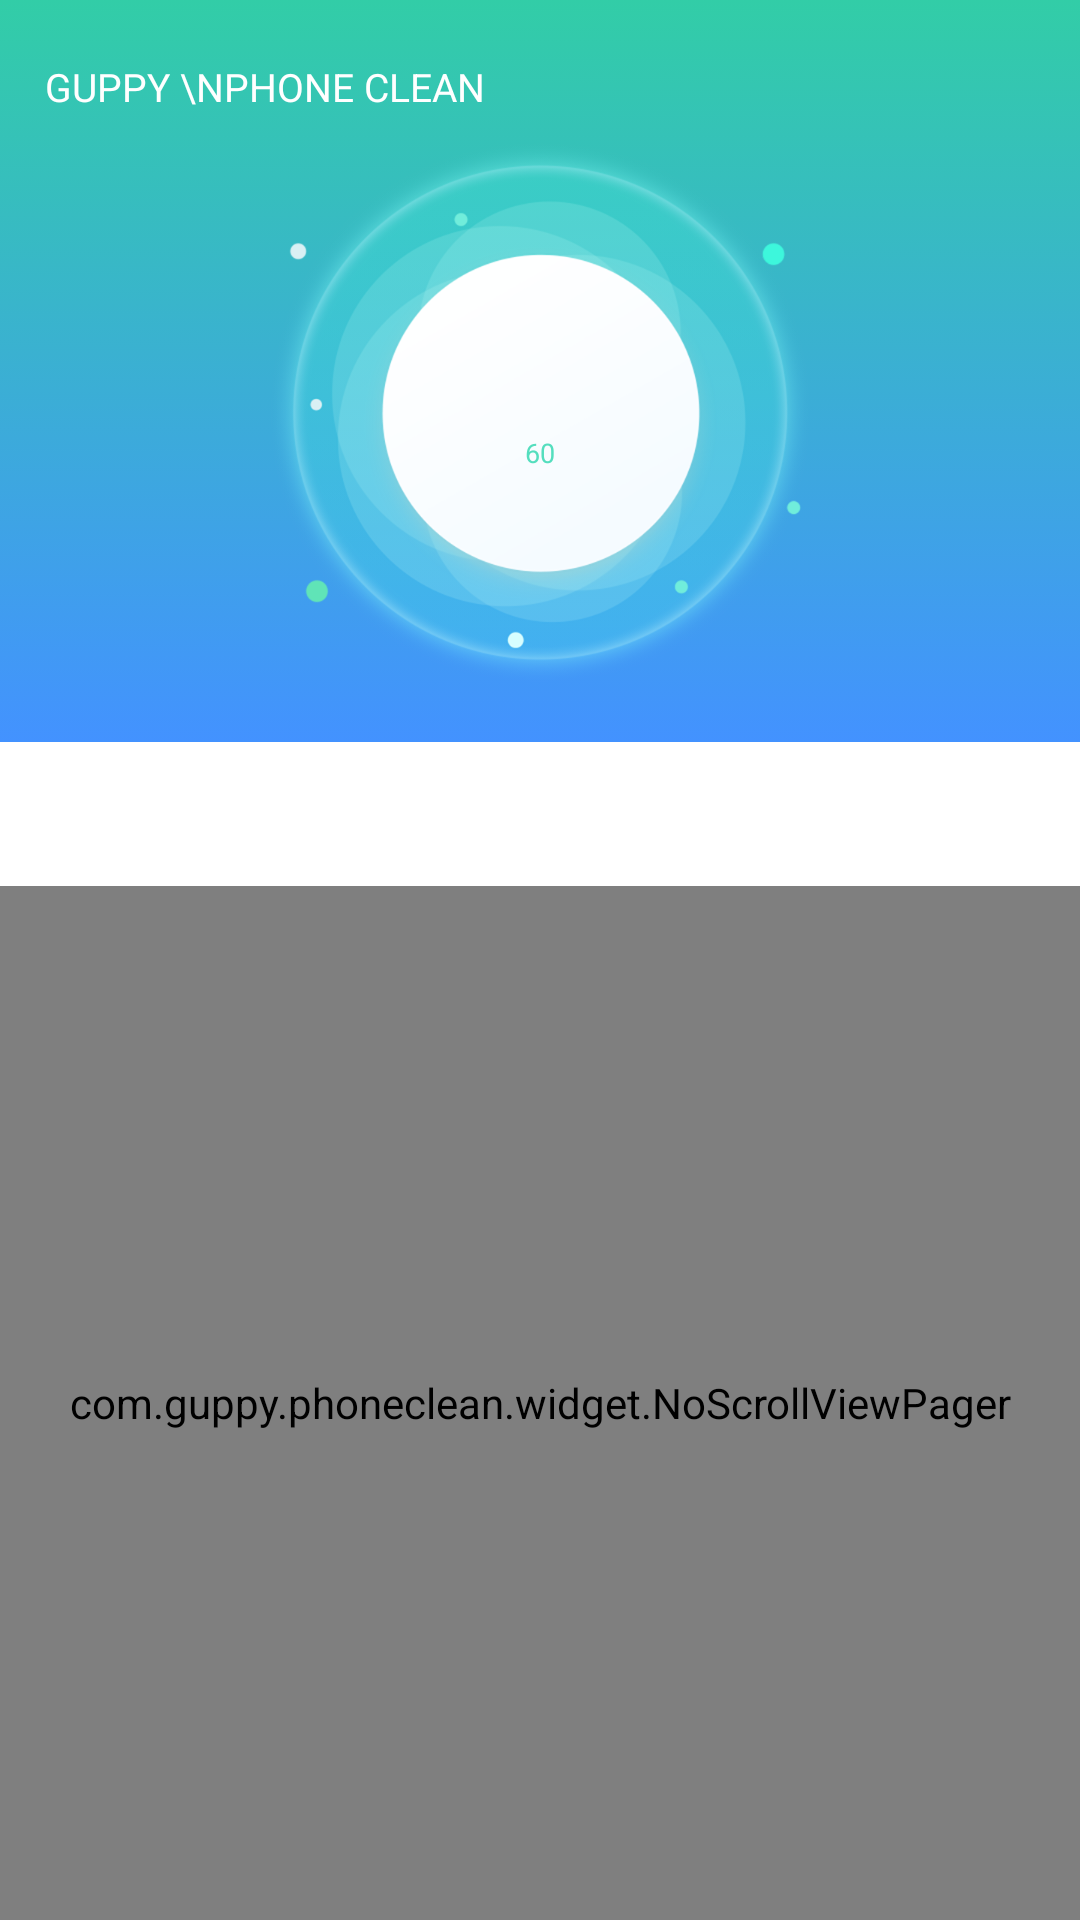

Layout XML and referenced resources for this Android screen:
<!-- AndroidManifest.xml: application theme Theme.GuppyPhoneClean -->
<!-- res/layout/fragment_lose.xml -->
<?xml version="1.0" encoding="utf-8"?>
<RelativeLayout xmlns:android="http://schemas.android.com/apk/res/android"
    android:layout_width="match_parent"
    android:layout_height="match_parent"
    xmlns:app="http://schemas.android.com/apk/res-auto"
    android:background="@color/white">
    <ScrollView
        android:layout_width="match_parent"
        android:fillViewport="true"
        android:layout_height="match_parent"
        android:layout_above="@id/ad">
        <LinearLayout
            android:layout_width="match_parent"
            android:layout_height="match_parent"
            android:orientation="vertical">
            <LinearLayout
                android:layout_width="match_parent"
                android:layout_height="wrap_content"
                android:background="@drawable/main_top_bg"
                android:orientation="vertical">
                <TextView
                    android:layout_width="wrap_content"
                    android:layout_height="wrap_content"
                    android:layout_marginStart="15dp"
                    android:layout_marginTop="20dp"
                    android:text="Guppy \nPhone Clean"
                    android:textColor="@color/white"
                    android:textAllCaps="true"
                    android:textSize="13sp" />
                <FrameLayout
                    android:layout_width="wrap_content"
                    android:layout_height="wrap_content"
                    android:layout_marginTop="10dp"
                    android:layout_marginBottom="20dp"
                    android:layout_gravity="center">

                    <ImageView
                        android:layout_width="wrap_content"
                        android:layout_height="wrap_content"
                        android:src="@mipmap/ic_lose_circle"/>
                    <LinearLayout
                        android:layout_width="wrap_content"
                        android:layout_height="wrap_content"
                        android:layout_gravity="center"
                        android:orientation="vertical">
                        <TextView
                            android:id="@+id/text_progress"
                            android:layout_width="wrap_content"
                            android:layout_height="wrap_content"
                            android:layout_gravity="center"
                            android:textSize="20sp"
                            android:textColor="@color/col_54DEBE"/>

                        <TextView
                            android:id="@+id/text_progress_remaining"
                            android:layout_width="wrap_content"
                            android:layout_height="wrap_content"
                            android:layout_gravity="center"
                            android:gravity="center"
                            android:text="60"
                            android:textColor="@color/col_54DEBE"
                            android:textSize="9sp" />
                    </LinearLayout>

                </FrameLayout>

            </LinearLayout>
            <com.google.android.material.tabs.TabLayout
                android:id="@+id/tab_layout"
                android:layout_width="match_parent"
                android:layout_height="wrap_content"
                app:tabIconTint="@null"
                app:tabIconTintMode="src_over"
                app:tabIndicatorColor="#00FFFFFF"
                app:tabIndicatorFullWidth="false"
                app:tabIndicatorHeight="5dp"
                app:tabMode="scrollable"
                app:tabSelectedTextColor="@color/black"
                app:tabTextAppearance="@style/AppTheme.TabLayout.TextAppearance"
                app:tabTextColor="#989898" />
            <com.guppy.phoneclean.widget.NoScrollViewPager
                android:id="@+id/view_pagers"
                android:layout_width="match_parent"
                android:layout_height="match_parent"/>
        </LinearLayout>


    </ScrollView>

    <FrameLayout
        android:id="@+id/ad"
        android:layout_width="match_parent"
        android:layout_height="wrap_content"
        android:layout_alignParentBottom="true">

        <com.guppy.phoneclean.ad.Banner
            android:visibility="gone"
            android:id="@+id/ad_x"
            android:layout_width="match_parent"
            android:layout_height="wrap_content"
            android:layout_gravity="center"/>

        <com.guppy.phoneclean.ad.PangleBanner
            android:id="@+id/pangle_ad"
            android:visibility="gone"
            android:layout_width="match_parent"
            android:layout_height="wrap_content"
            android:layout_gravity="center" />
    </FrameLayout>

</RelativeLayout>
<!-- resources referenced by this layout -->
<resources>
  <color name="black">#FF000000</color>
  <color name="col_54DEBE">#54DEBE</color>
  <color name="white">#FFFFFFFF</color>
  <!-- drawable main_top_bg (drawable) -->
  <?xml version="1.0" encoding="utf-8"?>
  <selector xmlns:android="http://schemas.android.com/apk/res/android">
      <item android:width="360dp" android:height="328dp">
          <shape android:shape="rectangle">
              <gradient android:type="linear" android:useLevel="true" android:startColor="#ff4392ff" android:endColor="#ff32cda7" android:angle="90" />
              <item android:name="android:shadowDx">0</item>
              <item android:name="android:shadowDy">1</item>
              <item android:name="android:shadowColor">#42d0d0d0</item>
          </shape>
      </item>
  </selector>
  <!-- mipmap ic_lose_circle: png bitmap (mipmap-xxxhdpi, 238678 bytes) -->
  <style name="AppTheme.TabLayout.TextAppearance" parent="TextAppearance.Design.Tab">
          <item name="android:textSize">12sp</item>
          <item name="textAllCaps">false</item>
      </style>
  <style name="Theme.GuppyPhoneClean" parent="Theme.AppCompat.Light.NoActionBar">
          
          <item name="colorPrimary">@color/purple_500</item>
          <item name="colorPrimaryVariant">@color/purple_700</item>
          <item name="colorOnPrimary">@color/white</item>
          
          <item name="colorSecondary">@color/teal_200</item>
          <item name="colorSecondaryVariant">@color/teal_700</item>
          <item name="colorOnSecondary">@color/black</item>
          
          <item name="android:statusBarColor" tools:targetApi="l">?attr/colorPrimaryVariant</item>
          
      </style>
  <color name="purple_500">#FF6200EE</color>
  <color name="purple_700">#32CDA7</color>
  <color name="teal_200">#FF03DAC5</color>
  <color name="teal_700">#FF018786</color>
</resources>
